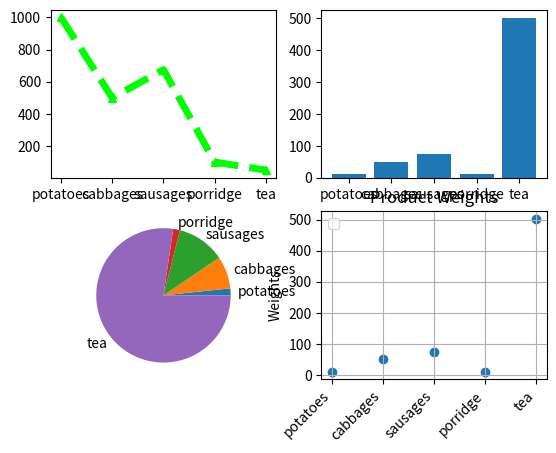

Write the Python code that produced this figure.
import matplotlib.pyplot as plt

products = ["potatoes", "cabbages", "sausages", "porridge", "tea"]
weights = [1000, 500, 675, 100, 50]
weights1 = [10.8, 50.5, 75.3, 10.6, 501.9]


fig, axis = plt.subplots(2, 2)
axis[0,0].plot(products, weights, color='#00FF00', marker='^', linewidth=5, linestyle='--', label="Weights")
axis[0,1].bar(products, weights1)
axis[1,0].pie(weights1, labels=products)
axis[1,1].scatter(products, weights1)


# 

# plt.plot(products, weights1, color="#9900FF", marker='^', linewidth=5, linestyle='--', label="Weights1")
# plt.pie(weights1, labels=products)
# plt.hist(weights1, bins= 3, edgecolor="black")


# plt.xlabel("Products")
plt.ylabel("Weights")
plt.title("Product Weights")
plt.legend()
plt.xticks(rotation=45, ha='right')
plt.grid()
plt.show()
